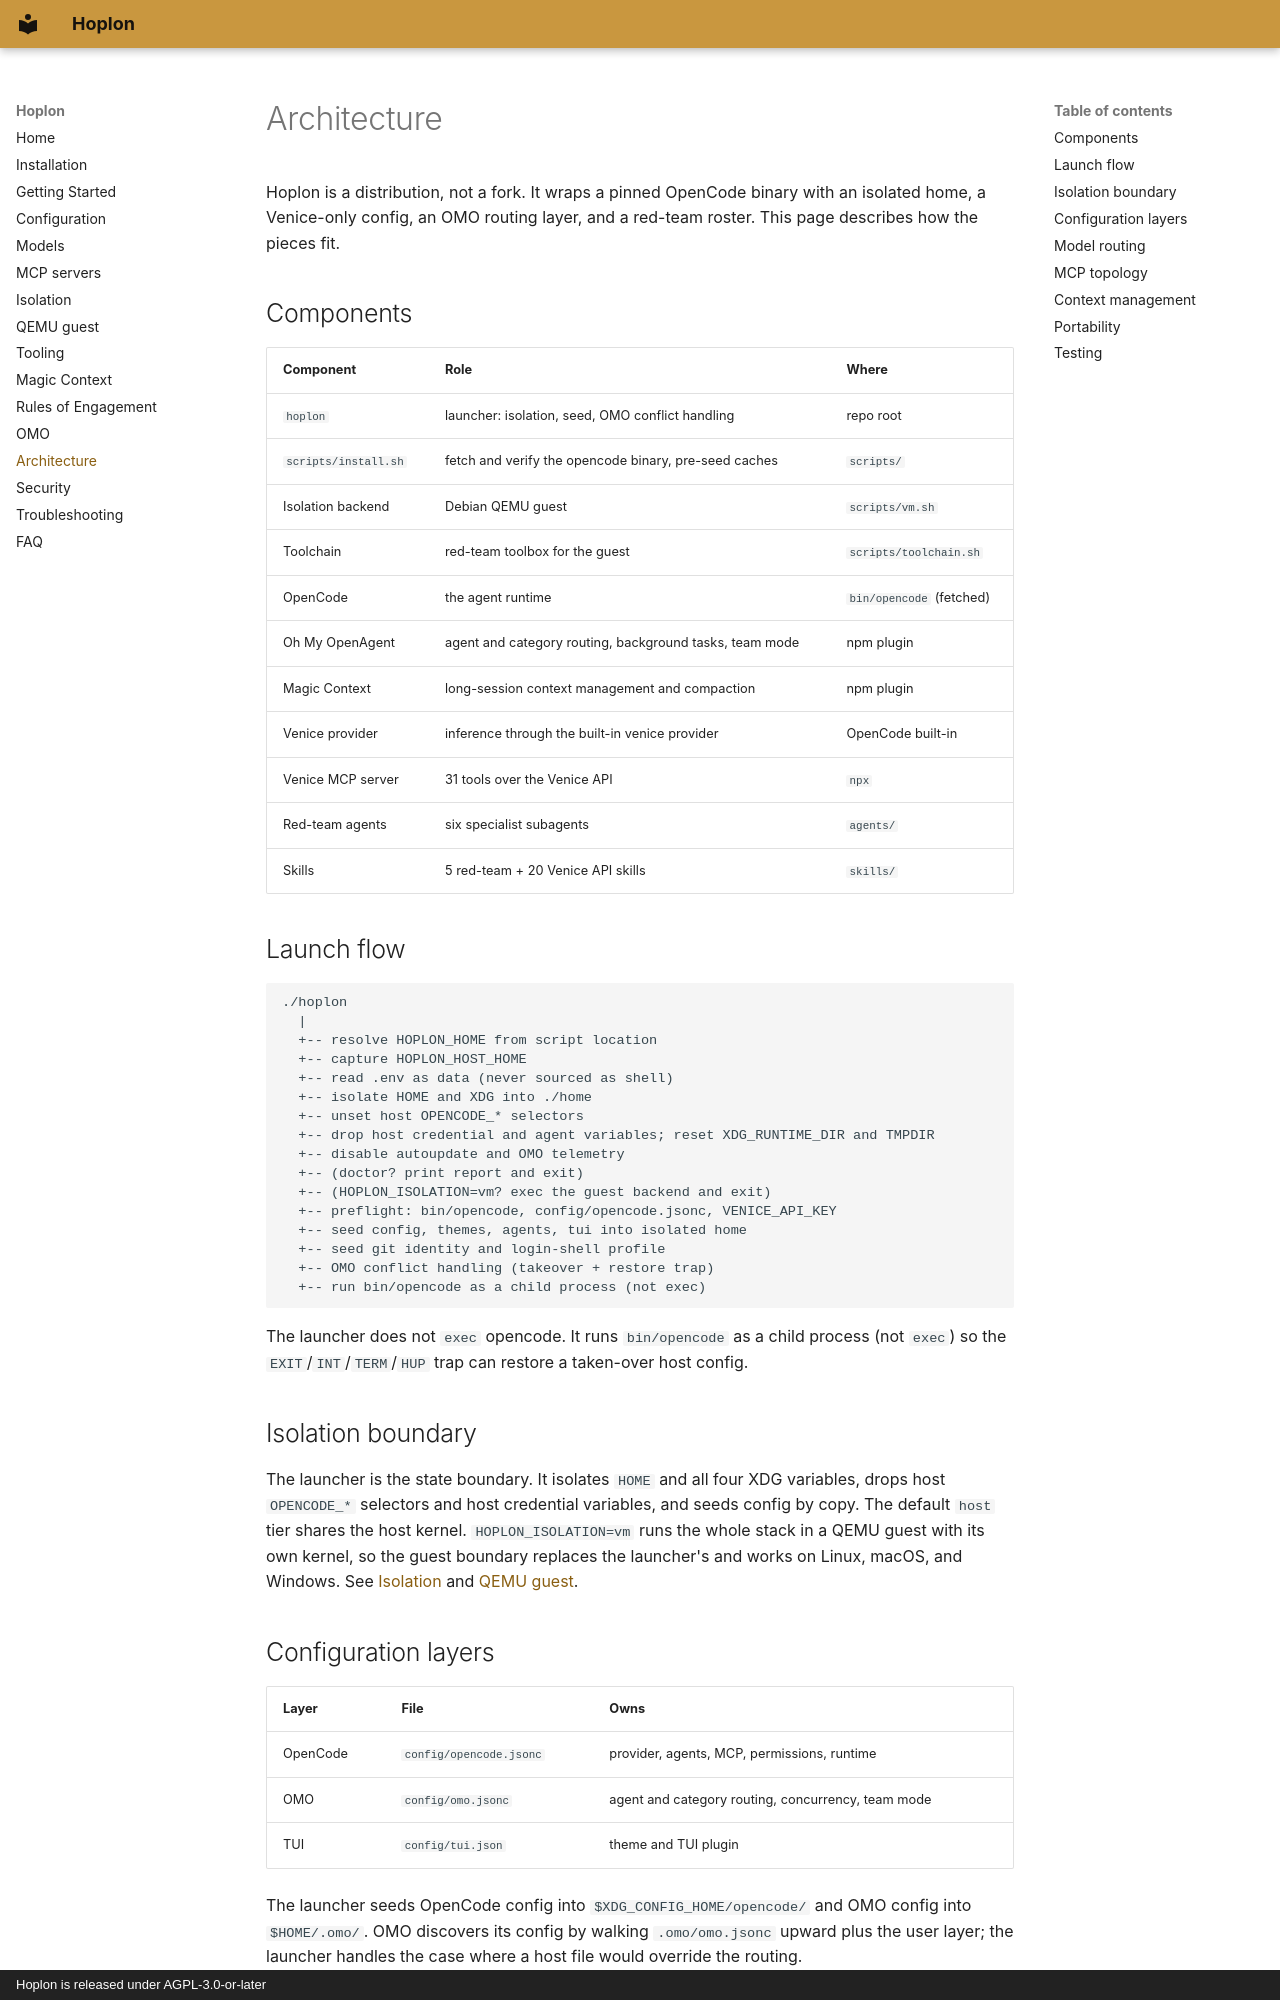

repository: ShibbityShwab/hoplon · page: architecture/index.html · generator: mkdocs · copyright: Hoplon is released under AGPL-3.0-or-later

# Architecture

Hoplon is a distribution, not a fork. It wraps a pinned OpenCode binary with an
isolated home, a Venice-only config, an OMO routing layer, and a red-team roster.
This page describes how the pieces fit.

## Components

| Component | Role | Where |
| --- | --- | --- |
| `hoplon` | launcher: isolation, seed, OMO conflict handling | repo root |
| `scripts/install.sh` | fetch and verify the opencode binary, pre-seed caches | `scripts/` |
| Isolation backend | Debian QEMU guest | `scripts/vm.sh` |
| Toolchain | red-team toolbox for the guest | `scripts/toolchain.sh` |
| OpenCode | the agent runtime | `bin/opencode` (fetched) |
| Oh My OpenAgent | agent and category routing, background tasks, team mode | npm plugin |
| Magic Context | long-session context management and compaction | npm plugin |
| Venice provider | inference through the built-in venice provider | OpenCode built-in |
| Venice MCP server | 31 tools over the Venice API | `npx` |
| Red-team agents | six specialist subagents | `agents/` |
| Skills | 5 red-team + 20 Venice API skills | `skills/` |

## Launch flow

```text
./hoplon
  |
  +-- resolve HOPLON_HOME from script location
  +-- capture HOPLON_HOST_HOME
  +-- read .env as data (never sourced as shell)
  +-- isolate HOME and XDG into ./home
  +-- unset host OPENCODE_* selectors
  +-- drop host credential and agent variables; reset XDG_RUNTIME_DIR and TMPDIR
  +-- disable autoupdate and OMO telemetry
  +-- (doctor? print report and exit)
  +-- (HOPLON_ISOLATION=vm? exec the guest backend and exit)
  +-- preflight: bin/opencode, config/opencode.jsonc, VENICE_API_KEY
  +-- seed config, themes, agents, tui into isolated home
  +-- seed git identity and login-shell profile
  +-- OMO conflict handling (takeover + restore trap)
  +-- run bin/opencode as a child process (not exec)
```

The launcher does not `exec` opencode. It runs `bin/opencode` as a child
process (not `exec`) so the `EXIT`/`INT`/`TERM`/`HUP` trap can restore a
taken-over host config.

## Isolation boundary

The launcher is the state boundary. It isolates `HOME` and all four XDG
variables, drops host `OPENCODE_*` selectors and host credential variables, and
seeds config by copy. The default `host` tier shares the host kernel.
`HOPLON_ISOLATION=vm` runs the whole stack in a QEMU guest with its own kernel,
so the guest boundary replaces the launcher's and works on Linux, macOS, and
Windows. See [Isolation](isolation.md) and [QEMU guest](vm.md).
